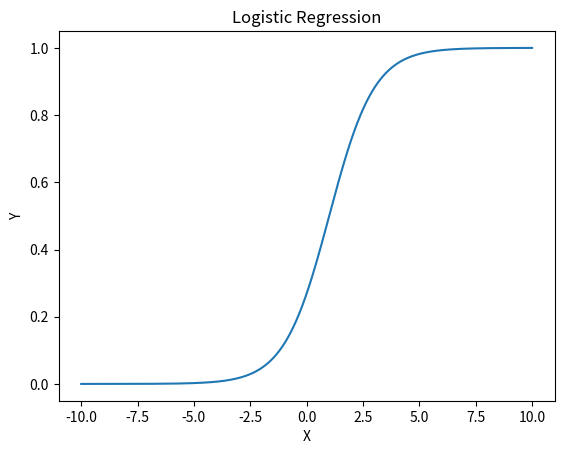

Reproduce this figure in Python.
import numpy as np
import matplotlib.pyplot as plt

def main():
    # parameters
    l = 1.0
    k = 1.0
    x0 = 1.0

    X = np.linspace(-10, 10, 1000)
    Y = np.zeros(1000)
    for i in range(1000):
        Y[i] = l / (1.0 + np.exp(-k * (X[i] - x0)))

    plt.title('Logistic Regression')
    plt.xlabel('X')
    plt.ylabel('Y')
    plt.plot(X, Y)
    plt.show()


if __name__ == '__main__':
    main()
